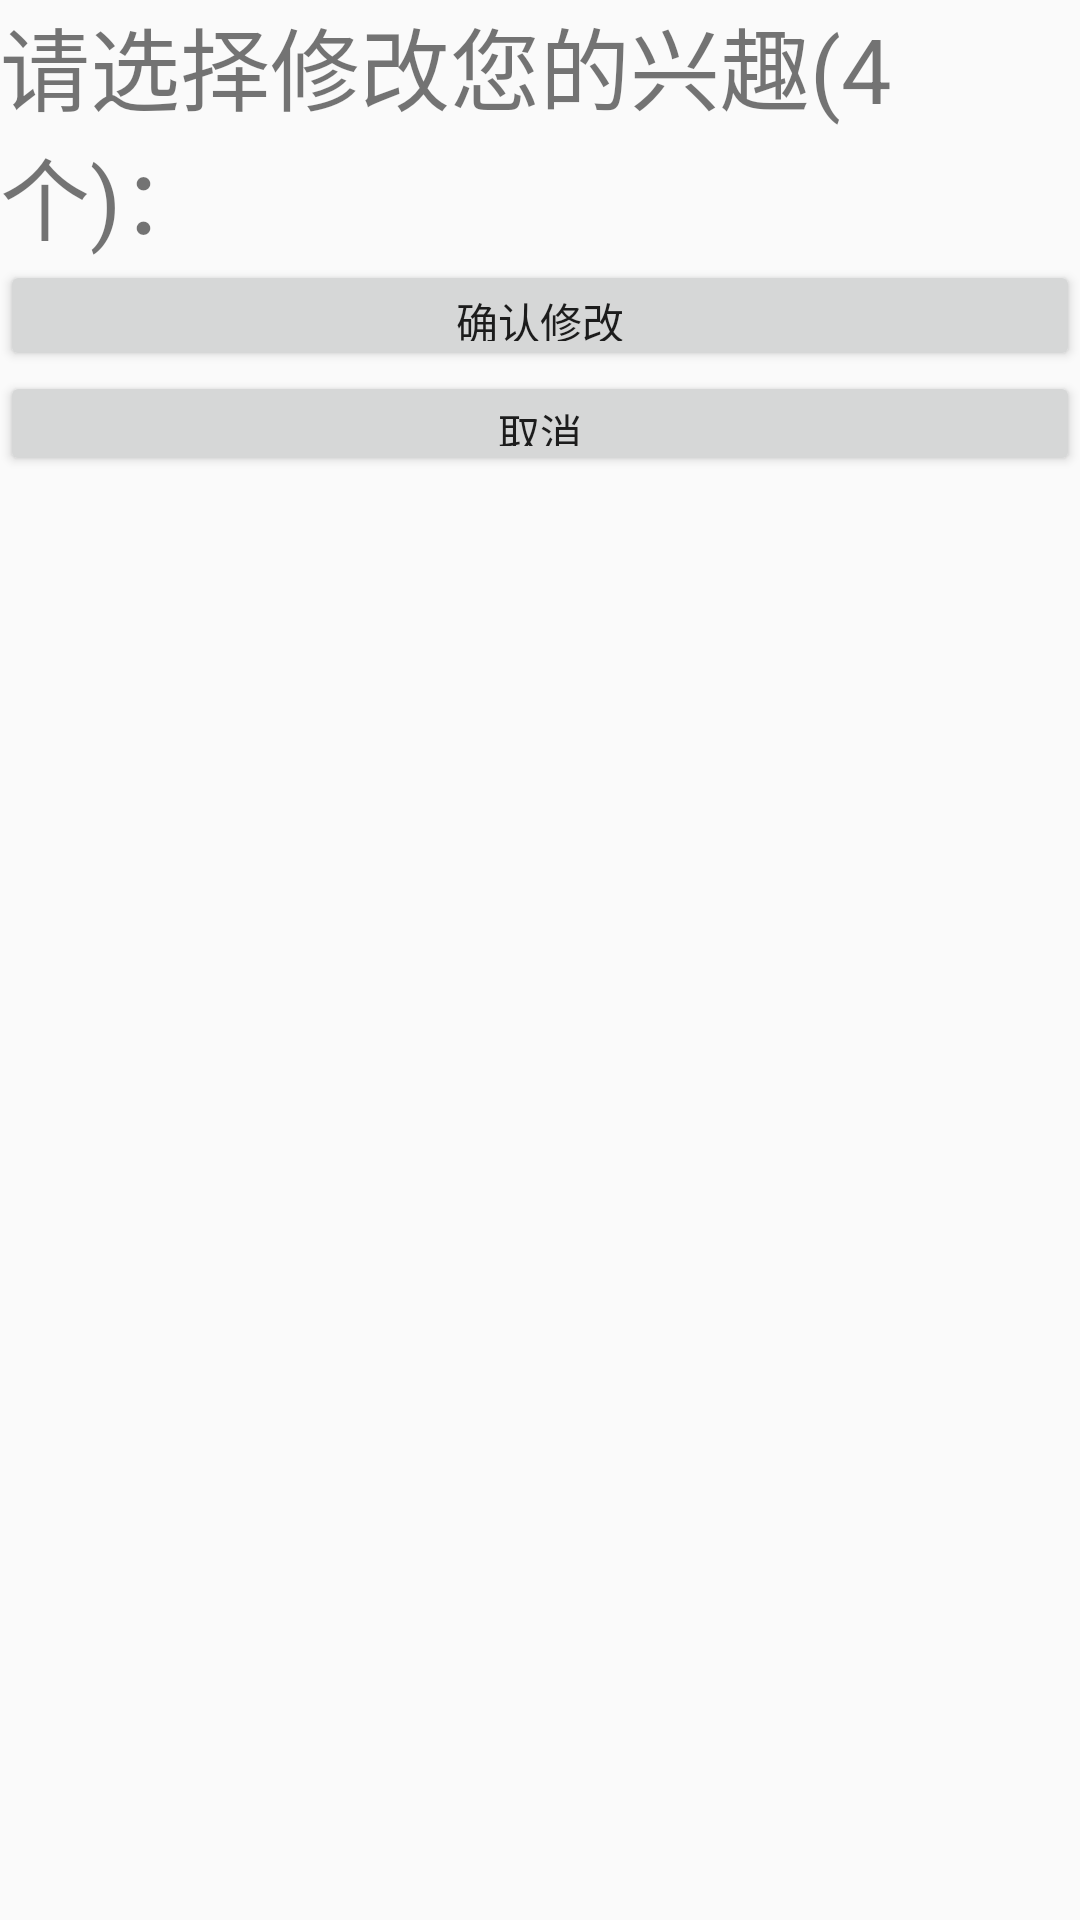

Layout XML and referenced resources for this Android screen:
<!-- AndroidManifest.xml: application theme Theme.MyApplication -->
<!-- res/layout/manager_interest.xml -->
<?xml version="1.0" encoding="utf-8"?>
<androidx.constraintlayout.widget.ConstraintLayout
    xmlns:android="http://schemas.android.com/apk/res/android"
    xmlns:app="http://schemas.android.com/apk/res-auto"
    xmlns:tools="http://schemas.android.com/tools"
    android:layout_width="match_parent"
    android:layout_height="match_parent">

    <LinearLayout
        android:id="@+id/linearLayout"
        android:layout_width="match_parent"
        android:layout_height="match_parent"
        android:orientation="vertical"
        app:layout_constraintBottom_toBottomOf="parent"
        app:layout_constraintEnd_toEndOf="parent"
        app:layout_constraintStart_toStartOf="parent"
        app:layout_constraintTop_toTopOf="parent">

        <TextView
            android:id="@+id/textView21"
            android:layout_width="wrap_content"
            android:layout_height="wrap_content"
            android:text="请选择修改您的兴趣(4个)："
            android:textSize="30dp" />

        <ListView
            android:id="@+id/lis1"
            android:layout_width="match_parent"
            android:layout_height="wrap_content"
            tools:layout_editor_absoluteX="109dp"
            tools:layout_editor_absoluteY="149dp">

        </ListView>

        <Button
            android:id="@+id/button2"
            android:layout_width="match_parent"
            android:layout_height="37dp"
            android:text="确认修改" />

        <Button
            android:id="@+id/button3"
            android:layout_width="match_parent"
            android:layout_height="35dp"
            android:text="取消" />

    </LinearLayout>

</androidx.constraintlayout.widget.ConstraintLayout>
<!-- resources referenced by this layout -->
<resources>
  <style name="Theme.MyApplication" parent="Theme.MaterialComponents.DayNight.NoActionBar.Bridge">
          
          <item name="colorPrimary">@color/white</item>
          <item name="colorPrimaryVariant">@color/purple_700</item>
          <item name="colorOnPrimary">@color/black</item>
          
          <item name="colorSecondary">@color/teal_200</item>
          <item name="colorSecondaryVariant">@color/teal_700</item>
          <item name="colorOnSecondary">@color/black</item>
          
          <item name="android:statusBarColor" tools:targetApi="l">?attr/colorPrimaryVariant</item>
          
      </style>
  <!-- not gathered from this repository: default colours our renderer supplied (Android Studio template values) -->
  <color name="purple_700">#FF3700B3</color>
  <color name="teal_200">#FF03DAC5</color>
  <color name="teal_700">#FF018786</color>
  <color name="black">#FF000000</color>
  <color name="white">#FFFFFFFF</color>
</resources>
